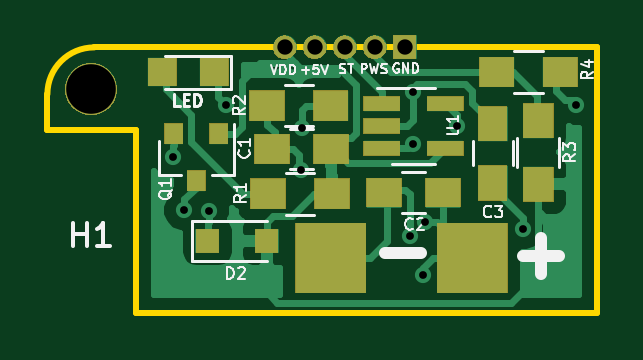
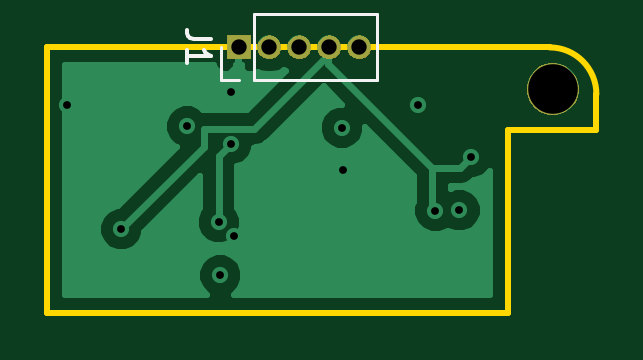
Circuit board: 8 layer files. Board 23.2 x 11.2 mm.
- bottom_copper: power_board-B.Cu.gbl (10214 bytes)
- bottom_mask: power_board-B.Mask.gbs (6409 bytes)
- bottom_silk: power_board-B.SilkS.gbo (1224 bytes)
- outline: power_board-Edge.Cuts.gm1 (874 bytes)
- top_copper: power_board-F.Cu.gtl (20376 bytes)
- top_mask: power_board-F.Mask.gts (11057 bytes)
- top_silk: power_board-F.SilkS.gto (13976 bytes)
- drill: power_board.drl (484 bytes)

=== bottom_copper: power_board-B.Cu.gbl (10214 bytes, source omitted) ===
=== bottom_mask: power_board-B.Mask.gbs ===
G04 #@! TF.GenerationSoftware,KiCad,Pcbnew,(5.0.1)-4*
G04 #@! TF.CreationDate,2019-01-27T12:38:07-06:00*
G04 #@! TF.ProjectId,power_board,706F7765725F626F6172642E6B696361,rev?*
G04 #@! TF.SameCoordinates,Original*
G04 #@! TF.FileFunction,Soldermask,Bot*
G04 #@! TF.FilePolarity,Negative*
%FSLAX46Y46*%
G04 Gerber Fmt 4.6, Leading zero omitted, Abs format (unit mm)*
G04 Created by KiCad (PCBNEW (5.0.1)-4) date 1/27/2019 12:38:07 PM*
%MOMM*%
%LPD*%
G01*
G04 APERTURE LIST*
%ADD10C,0.100000*%
G04 APERTURE END LIST*
D10*
G36*
X150045857Y-110517272D02*
X150246042Y-110600191D01*
X150426213Y-110720578D01*
X150579422Y-110873787D01*
X150699809Y-111053958D01*
X150782728Y-111254143D01*
X150825000Y-111466658D01*
X150825000Y-111683342D01*
X150782728Y-111895857D01*
X150699809Y-112096042D01*
X150579422Y-112276213D01*
X150426213Y-112429422D01*
X150246042Y-112549809D01*
X150045857Y-112632728D01*
X149833342Y-112675000D01*
X149616658Y-112675000D01*
X149404143Y-112632728D01*
X149203958Y-112549809D01*
X149023787Y-112429422D01*
X148870578Y-112276213D01*
X148750191Y-112096042D01*
X148667272Y-111895857D01*
X148625000Y-111683342D01*
X148625000Y-111466658D01*
X148667272Y-111254143D01*
X148750191Y-111053958D01*
X148870578Y-110873787D01*
X149023787Y-110720578D01*
X149203958Y-110600191D01*
X149404143Y-110517272D01*
X149616658Y-110475000D01*
X149833342Y-110475000D01*
X150045857Y-110517272D01*
X150045857Y-110517272D01*
G37*
G36*
X163500000Y-110300000D02*
X162500000Y-110300000D01*
X162500000Y-109300000D01*
X163500000Y-109300000D01*
X163500000Y-110300000D01*
X163500000Y-110300000D01*
G37*
G36*
X161828015Y-109307234D02*
X161922268Y-109335825D01*
X161968697Y-109360643D01*
X162009129Y-109382254D01*
X162009131Y-109382255D01*
X162009130Y-109382255D01*
X162085264Y-109444736D01*
X162147745Y-109520870D01*
X162194175Y-109607732D01*
X162222766Y-109701985D01*
X162232419Y-109800000D01*
X162222766Y-109898015D01*
X162194175Y-109992268D01*
X162169357Y-110038697D01*
X162147746Y-110079129D01*
X162085264Y-110155264D01*
X162009129Y-110217746D01*
X161968697Y-110239357D01*
X161922268Y-110264175D01*
X161828015Y-110292766D01*
X161754564Y-110300000D01*
X161705436Y-110300000D01*
X161631985Y-110292766D01*
X161537732Y-110264175D01*
X161491303Y-110239357D01*
X161450871Y-110217746D01*
X161374736Y-110155264D01*
X161312254Y-110079129D01*
X161290643Y-110038697D01*
X161265825Y-109992268D01*
X161237234Y-109898015D01*
X161227581Y-109800000D01*
X161237234Y-109701985D01*
X161265825Y-109607732D01*
X161312255Y-109520870D01*
X161374736Y-109444736D01*
X161450870Y-109382255D01*
X161450869Y-109382255D01*
X161450871Y-109382254D01*
X161491303Y-109360643D01*
X161537732Y-109335825D01*
X161631985Y-109307234D01*
X161705436Y-109300000D01*
X161754564Y-109300000D01*
X161828015Y-109307234D01*
X161828015Y-109307234D01*
G37*
G36*
X160558015Y-109307234D02*
X160652268Y-109335825D01*
X160698697Y-109360643D01*
X160739129Y-109382254D01*
X160739131Y-109382255D01*
X160739130Y-109382255D01*
X160815264Y-109444736D01*
X160877745Y-109520870D01*
X160924175Y-109607732D01*
X160952766Y-109701985D01*
X160962419Y-109800000D01*
X160952766Y-109898015D01*
X160924175Y-109992268D01*
X160899357Y-110038697D01*
X160877746Y-110079129D01*
X160815264Y-110155264D01*
X160739129Y-110217746D01*
X160698697Y-110239357D01*
X160652268Y-110264175D01*
X160558015Y-110292766D01*
X160484564Y-110300000D01*
X160435436Y-110300000D01*
X160361985Y-110292766D01*
X160267732Y-110264175D01*
X160221303Y-110239357D01*
X160180871Y-110217746D01*
X160104736Y-110155264D01*
X160042254Y-110079129D01*
X160020643Y-110038697D01*
X159995825Y-109992268D01*
X159967234Y-109898015D01*
X159957581Y-109800000D01*
X159967234Y-109701985D01*
X159995825Y-109607732D01*
X160042255Y-109520870D01*
X160104736Y-109444736D01*
X160180870Y-109382255D01*
X160180869Y-109382255D01*
X160180871Y-109382254D01*
X160221303Y-109360643D01*
X160267732Y-109335825D01*
X160361985Y-109307234D01*
X160435436Y-109300000D01*
X160484564Y-109300000D01*
X160558015Y-109307234D01*
X160558015Y-109307234D01*
G37*
G36*
X159288015Y-109307234D02*
X159382268Y-109335825D01*
X159428697Y-109360643D01*
X159469129Y-109382254D01*
X159469131Y-109382255D01*
X159469130Y-109382255D01*
X159545264Y-109444736D01*
X159607745Y-109520870D01*
X159654175Y-109607732D01*
X159682766Y-109701985D01*
X159692419Y-109800000D01*
X159682766Y-109898015D01*
X159654175Y-109992268D01*
X159629357Y-110038697D01*
X159607746Y-110079129D01*
X159545264Y-110155264D01*
X159469129Y-110217746D01*
X159428697Y-110239357D01*
X159382268Y-110264175D01*
X159288015Y-110292766D01*
X159214564Y-110300000D01*
X159165436Y-110300000D01*
X159091985Y-110292766D01*
X158997732Y-110264175D01*
X158951303Y-110239357D01*
X158910871Y-110217746D01*
X158834736Y-110155264D01*
X158772254Y-110079129D01*
X158750643Y-110038697D01*
X158725825Y-109992268D01*
X158697234Y-109898015D01*
X158687581Y-109800000D01*
X158697234Y-109701985D01*
X158725825Y-109607732D01*
X158772255Y-109520870D01*
X158834736Y-109444736D01*
X158910870Y-109382255D01*
X158910869Y-109382255D01*
X158910871Y-109382254D01*
X158951303Y-109360643D01*
X158997732Y-109335825D01*
X159091985Y-109307234D01*
X159165436Y-109300000D01*
X159214564Y-109300000D01*
X159288015Y-109307234D01*
X159288015Y-109307234D01*
G37*
G36*
X158018015Y-109307234D02*
X158112268Y-109335825D01*
X158158697Y-109360643D01*
X158199129Y-109382254D01*
X158199131Y-109382255D01*
X158199130Y-109382255D01*
X158275264Y-109444736D01*
X158337745Y-109520870D01*
X158384175Y-109607732D01*
X158412766Y-109701985D01*
X158422419Y-109800000D01*
X158412766Y-109898015D01*
X158384175Y-109992268D01*
X158359357Y-110038697D01*
X158337746Y-110079129D01*
X158275264Y-110155264D01*
X158199129Y-110217746D01*
X158158697Y-110239357D01*
X158112268Y-110264175D01*
X158018015Y-110292766D01*
X157944564Y-110300000D01*
X157895436Y-110300000D01*
X157821985Y-110292766D01*
X157727732Y-110264175D01*
X157681303Y-110239357D01*
X157640871Y-110217746D01*
X157564736Y-110155264D01*
X157502254Y-110079129D01*
X157480643Y-110038697D01*
X157455825Y-109992268D01*
X157427234Y-109898015D01*
X157417581Y-109800000D01*
X157427234Y-109701985D01*
X157455825Y-109607732D01*
X157502255Y-109520870D01*
X157564736Y-109444736D01*
X157640870Y-109382255D01*
X157640869Y-109382255D01*
X157640871Y-109382254D01*
X157681303Y-109360643D01*
X157727732Y-109335825D01*
X157821985Y-109307234D01*
X157895436Y-109300000D01*
X157944564Y-109300000D01*
X158018015Y-109307234D01*
X158018015Y-109307234D01*
G37*
M02*

=== bottom_silk: power_board-B.SilkS.gbo ===
G04 #@! TF.GenerationSoftware,KiCad,Pcbnew,(5.0.1)-4*
G04 #@! TF.CreationDate,2019-01-27T12:38:07-06:00*
G04 #@! TF.ProjectId,power_board,706F7765725F626F6172642E6B696361,rev?*
G04 #@! TF.SameCoordinates,Original*
G04 #@! TF.FileFunction,Legend,Bot*
G04 #@! TF.FilePolarity,Positive*
%FSLAX46Y46*%
G04 Gerber Fmt 4.6, Leading zero omitted, Abs format (unit mm)*
G04 Created by KiCad (PCBNEW (5.0.1)-4) date 1/27/2019 12:38:07 PM*
%MOMM*%
%LPD*%
G01*
G04 APERTURE LIST*
%ADD10C,0.120000*%
%ADD11C,0.150000*%
G04 APERTURE END LIST*
D10*
G04 #@! TO.C,J1*
X162365000Y-111190000D02*
X157165000Y-111190000D01*
X157165000Y-111190000D02*
X157165000Y-108410000D01*
X157165000Y-108410000D02*
X162365000Y-108410000D01*
X162365000Y-108410000D02*
X162365000Y-111190000D01*
X163000000Y-111190000D02*
X163755000Y-111190000D01*
X163755000Y-111190000D02*
X163755000Y-109800000D01*
D11*
X164207380Y-109466666D02*
X164921666Y-109466666D01*
X165064523Y-109419047D01*
X165159761Y-109323809D01*
X165207380Y-109180952D01*
X165207380Y-109085714D01*
X165207380Y-110466666D02*
X165207380Y-109895238D01*
X165207380Y-110180952D02*
X164207380Y-110180952D01*
X164350238Y-110085714D01*
X164445476Y-109990476D01*
X164493095Y-109895238D01*
G04 #@! TD*
M02*

=== outline: power_board-Edge.Cuts.gm1 ===
G04 #@! TF.GenerationSoftware,KiCad,Pcbnew,(5.0.1)-4*
G04 #@! TF.CreationDate,2019-01-27T12:38:07-06:00*
G04 #@! TF.ProjectId,power_board,706F7765725F626F6172642E6B696361,rev?*
G04 #@! TF.SameCoordinates,Original*
G04 #@! TF.FileFunction,Profile,NP*
%FSLAX46Y46*%
G04 Gerber Fmt 4.6, Leading zero omitted, Abs format (unit mm)*
G04 Created by KiCad (PCBNEW (5.0.1)-4) date 1/27/2019 12:38:07 PM*
%MOMM*%
%LPD*%
G01*
G04 APERTURE LIST*
%ADD10C,0.254000*%
G04 APERTURE END LIST*
D10*
X147877200Y-111785600D02*
X147877200Y-113285600D01*
X151627200Y-113285600D02*
X147877200Y-113285600D01*
X151627200Y-121035600D02*
X151627200Y-113285600D01*
X171127200Y-121035600D02*
X151627200Y-121035600D01*
X171127200Y-109785600D02*
X171127200Y-121035600D01*
X147878800Y-111785400D02*
G75*
G02X149860000Y-109804200I1981200J0D01*
G01*
X171127200Y-109785600D02*
X149860000Y-109785600D01*
M02*

=== top_copper: power_board-F.Cu.gtl (20376 bytes, source omitted) ===
=== top_mask: power_board-F.Mask.gts (11057 bytes, source omitted) ===
=== top_silk: power_board-F.SilkS.gto (13976 bytes, source omitted) ===
=== drill: power_board.drl ===
M48
;DRILL file {KiCad (5.0.1)-4} date 1/27/2019 12:38:14 PM
;FORMAT={-:-/ absolute / metric / decimal}
FMAT,2
METRIC,TZ
T1C0.330
T2C0.650
T3C2.100
%
G90
G05
M71
T1
X153.2Y-114.45
X153.675Y-116.7
X154.7Y-116.725
X155.45Y-112.25
X158.6Y-115.
X158.65Y-113.2
X163.225Y-117.8
X163.35Y-111.7
X163.35Y-113.895
X163.8Y-119.45
X163.87Y-117.2
X165.2Y-113.15
X168.Y-117.5
X170.275Y-112.225
T2
X157.92Y-109.8
X159.19Y-109.8
X160.46Y-109.8
X161.73Y-109.8
X163.Y-109.8
T3
X149.725Y-111.575
T0
M30
